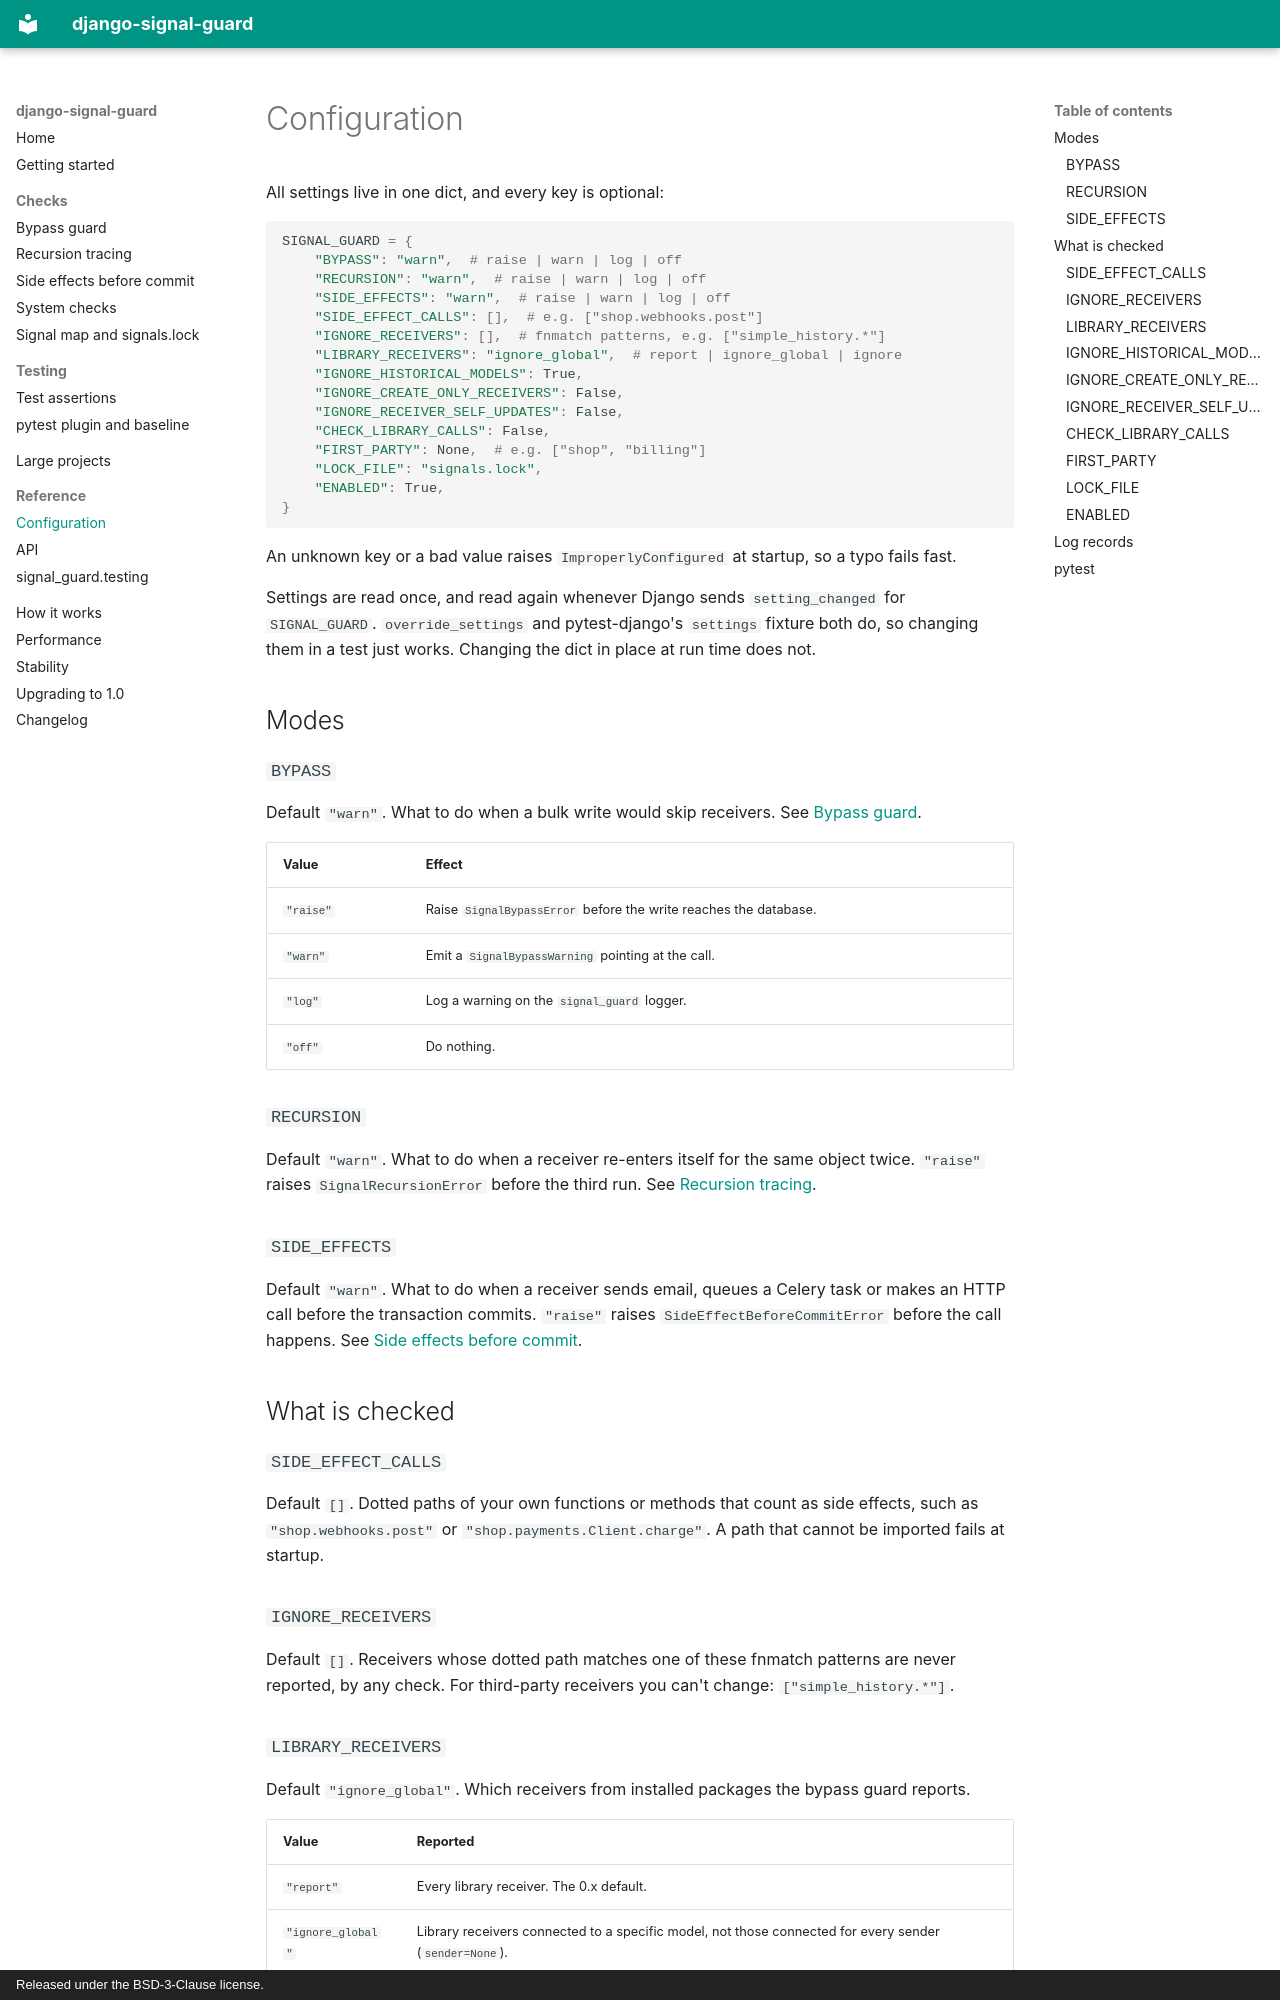

repository: panosangelopoulos/django-signal-guard · page: reference/configuration/index.html · generator: mkdocs · copyright: Released under the BSD-3-Clause license.

# Configuration

All settings live in one dict, and every key is optional:

```python
SIGNAL_GUARD = {
    "BYPASS": "warn",  # raise | warn | log | off
    "RECURSION": "warn",  # raise | warn | log | off
    "SIDE_EFFECTS": "warn",  # raise | warn | log | off
    "SIDE_EFFECT_CALLS": [],  # e.g. ["shop.webhooks.post"]
    "IGNORE_RECEIVERS": [],  # fnmatch patterns, e.g. ["simple_history.*"]
    "LIBRARY_RECEIVERS": "ignore_global",  # report | ignore_global | ignore
    "IGNORE_HISTORICAL_MODELS": True,
    "IGNORE_CREATE_ONLY_RECEIVERS": False,
    "IGNORE_RECEIVER_SELF_UPDATES": False,
    "CHECK_LIBRARY_CALLS": False,
    "FIRST_PARTY": None,  # e.g. ["shop", "billing"]
    "LOCK_FILE": "signals.lock",
    "ENABLED": True,
}
```

An unknown key or a bad value raises `ImproperlyConfigured` at startup, so a
typo fails fast.

Settings are read once, and read again whenever Django sends
`setting_changed` for `SIGNAL_GUARD`. `override_settings` and pytest-django's
`settings` fixture both do, so changing them in a test just works. Changing
the dict in place at run time does not.

## Modes

### `BYPASS`

Default `"warn"`. What to do when a bulk write would skip receivers. See
[Bypass guard](../guide/bypass.md).

| Value | Effect |
| --- | --- |
| `"raise"` | Raise `SignalBypassError` before the write reaches the database. |
| `"warn"` | Emit a `SignalBypassWarning` pointing at the call. |
| `"log"` | Log a warning on the `signal_guard` logger. |
| `"off"` | Do nothing. |

### `RECURSION`

Default `"warn"`. What to do when a receiver re-enters itself for the same
object twice. `"raise"` raises `SignalRecursionError` before the third run.
See [Recursion tracing](../guide/recursion.md).

### `SIDE_EFFECTS`

Default `"warn"`. What to do when a receiver sends email, queues a Celery
task or makes an HTTP call before the transaction commits. `"raise"` raises
`SideEffectBeforeCommitError` before the call happens. See
[Side effects before commit](../guide/side-effects.md).

## What is checked

### `SIDE_EFFECT_CALLS`

Default `[]`. Dotted paths of your own functions or methods that count as
side effects, such as `"shop.webhooks.post"` or
`"shop.payments.Client.charge"`. A path that cannot be imported fails at
startup.

### `IGNORE_RECEIVERS`

Default `[]`. Receivers whose dotted path matches one of these fnmatch
patterns are never reported, by any check. For third-party receivers you
can't change: `["simple_history.*"]`.
